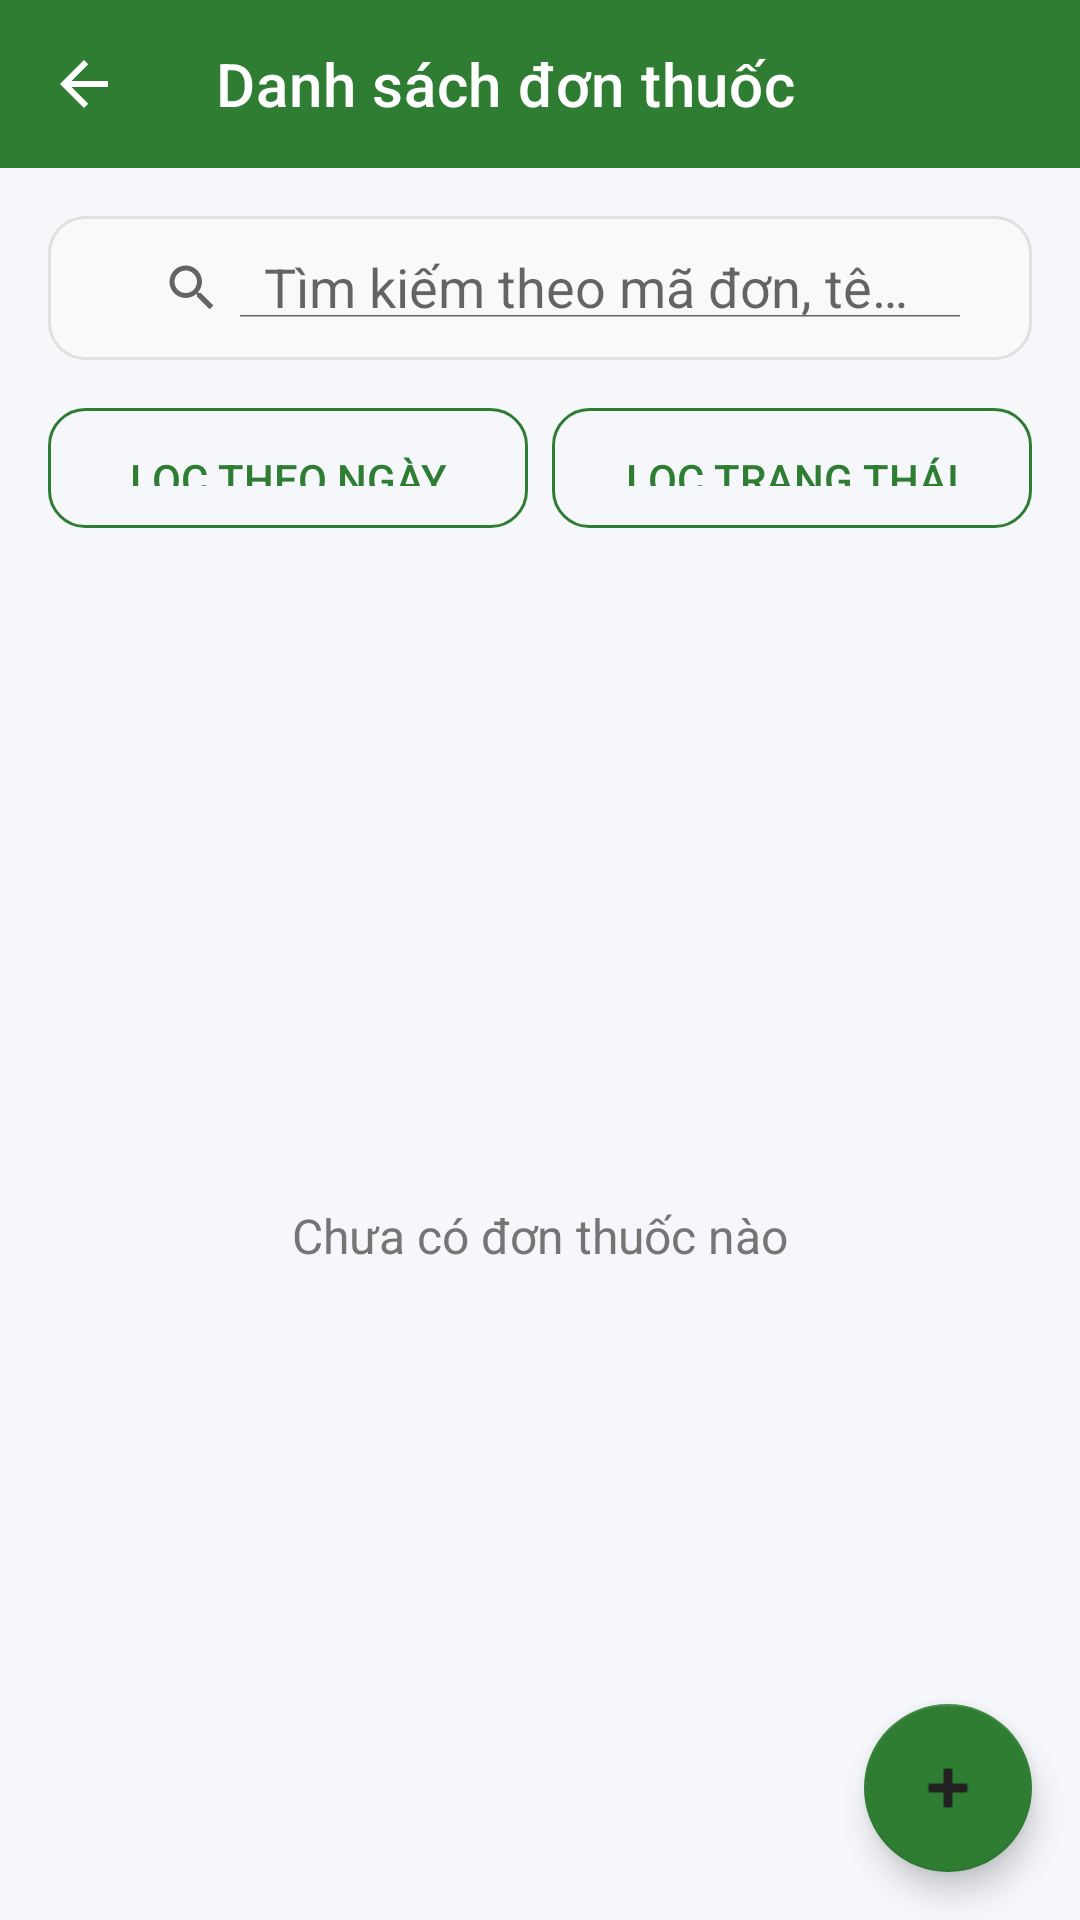

Layout XML and referenced resources for this Android screen:
<!-- AndroidManifest.xml: application theme Theme.PharmacyManagement -->
<!-- res/layout/activity_order_list.xml -->
<?xml version="1.0" encoding="utf-8"?>
<RelativeLayout xmlns:android="http://schemas.android.com/apk/res/android"
    xmlns:app="http://schemas.android.com/apk/res-auto"
    android:layout_width="match_parent"
    android:layout_height="match_parent"
    android:background="#F5F7FA">

    
    <androidx.appcompat.widget.Toolbar
        android:id="@+id/toolbar"
        android:layout_width="match_parent"
        android:layout_height="?attr/actionBarSize"
        android:background="#2E7D32"
        app:title="Danh sách đơn thuốc"
        app:titleTextColor="#FFFFFF"
        app:navigationIcon="@drawable/ic_arrow_back" />

    
    <LinearLayout
        android:layout_width="match_parent"
        android:layout_height="match_parent"
        android:layout_below="@id/toolbar"
        android:orientation="vertical">

        
        <androidx.appcompat.widget.SearchView
            android:id="@+id/searchView"
            android:layout_width="match_parent"
            android:layout_height="wrap_content"
            android:layout_margin="16dp"
            android:background="@drawable/bg_edit_text"
            app:queryHint="Tìm kiếm theo mã đơn, tên bệnh nhân..."
            app:iconifiedByDefault="false" />

        
        <LinearLayout
            android:layout_width="match_parent"
            android:layout_height="wrap_content"
            android:orientation="horizontal"
            android:paddingHorizontal="16dp"
            android:layout_marginBottom="8dp">

            <Button
                android:id="@+id/btnFilterDate"
                android:layout_width="0dp"
                android:layout_height="40dp"
                android:layout_weight="1"
                android:text="Lọc theo ngày"
                android:textColor="#2E7D32"
                android:background="@drawable/bg_button_outline"
                android:layout_marginEnd="8dp" />

            <Button
                android:id="@+id/btnFilterStatus"
                android:layout_width="0dp"
                android:layout_height="40dp"
                android:layout_weight="1"
                android:text="Lọc trạng thái"
                android:textColor="#2E7D32"
                android:background="@drawable/bg_button_outline" />
        </LinearLayout>

        
        <TextView
            android:id="@+id/tvNoData"
            android:layout_width="match_parent"
            android:layout_height="match_parent"
            android:text="Chưa có đơn thuốc nào"
            android:textSize="16sp"
            android:textColor="#757575"
            android:gravity="center"
            android:visibility="visible" />

        
        <androidx.recyclerview.widget.RecyclerView
            android:id="@+id/recyclerView"
            android:layout_width="match_parent"
            android:layout_height="match_parent"
            android:padding="16dp"
            android:paddingTop="0dp"
            android:visibility="gone" />
    </LinearLayout>

    
    <com.google.android.material.floatingactionbutton.FloatingActionButton
        android:id="@+id/fabAdd"
        android:layout_width="wrap_content"
        android:layout_height="wrap_content"
        android:layout_alignParentEnd="true"
        android:layout_alignParentBottom="true"
        android:layout_margin="16dp"
        android:src="@android:drawable/ic_input_add"
        android:contentDescription="Thêm đơn thuốc"
        app:backgroundTint="#2E7D32"
        android:visibility="visible" />

</RelativeLayout>
<!-- resources referenced by this layout -->
<resources>
  <!-- drawable bg_button_outline (drawable) -->
  <?xml version="1.0" encoding="utf-8"?>
  <shape xmlns:android="http://schemas.android.com/apk/res/android">
      <solid android:color="@android:color/transparent"/>
      <stroke
          android:width="1dp"
          android:color="#2E7D32"/>
      <corners android:radius="12dp"/>
      <padding
          android:left="16dp"
          android:top="14dp"
          android:right="16dp"
          android:bottom="14dp"/>
  </shape>
  <!-- drawable bg_edit_text (drawable) -->
  <?xml version="1.0" encoding="utf-8"?>
  <shape xmlns:android="http://schemas.android.com/apk/res/android">
      <solid android:color="#F8F9FA"/>
      <stroke
          android:width="1dp"
          android:color="#E0E0E0"/>
      <corners android:radius="12dp"/>
      <padding
          android:left="16dp"
          android:top="14dp"
          android:right="16dp"
          android:bottom="14dp"/>
  </shape>
  <!-- drawable ic_arrow_back (drawable) -->
  <?xml version="1.0" encoding="utf-8"?>
  <vector xmlns:android="http://schemas.android.com/apk/res/android"
      android:width="24dp"
      android:height="24dp"
      android:viewportWidth="24"
      android:viewportHeight="24"
      android:tint="#FFFFFF">
      <path android:fillColor="#FF000000" android:pathData="M20,11H7.83l5.59-5.59L12,4l-8,8 8,8 1.41-1.41L7.83,13H20v-2z"/>
  </vector>
  <style name="Theme.PharmacyManagement" parent="Theme.MaterialComponents.DayNight.NoActionBar">
          <item name="colorPrimary">@color/primary</item>
          <item name="colorPrimaryVariant">@color/primary_dark</item>
          <item name="colorOnPrimary">@color/white</item>
          <item name="colorSecondary">@color/accent</item>
          <item name="colorOnSecondary">@color/black</item>
          <item name="android:statusBarColor">@color/primary_dark</item>
      </style>
  <color name="primary">#2E7D32</color>
  <color name="primary_dark">#1B5E20</color>
  <color name="white">#FFFFFF</color>
  <color name="accent">#FFC107</color>
  <color name="black">#212121</color>
</resources>
